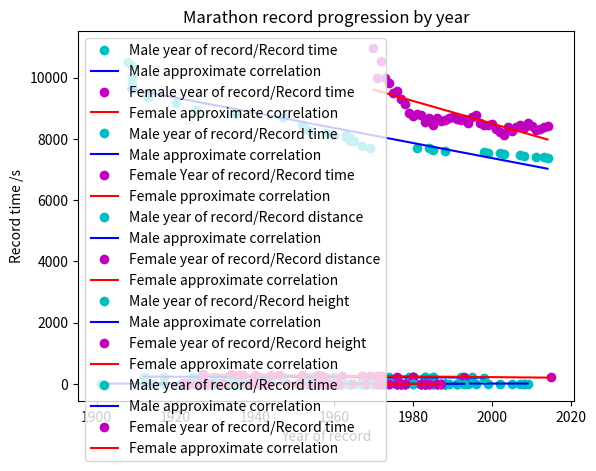

Generate this figure with matplotlib:

"""
Created on Sat Apr 12 15:08:46 2025
"""
import numpy as np
import matplotlib.pyplot as plot
    

time_m100 = np.array([
    10.60,
    10.40,
    10.30,
    10.20,
    10.10,
    10.00,
    9.99,
    9.95,
    9.93,
    9.92,
    9.90,
    9.86,
    9.85,
    9.84,
    9.79,
    9.78,
    9.77,
    9.74,
    9.72,
    9.69,
    9.58
])
year_m100 = np.array([
    1912,
    1921,
    1930,
    1936,
    1956,
    1960,
    1968,
    1968,
    1983,
    1988,
    1991,
    1991,
    1994,
    1996,
    1999,
    2002,
    2005,
    2007,
    2008,
    2008,
    2009,
])

time_f100 = np.array([
    13.60,
    12.80,
    12.70,
    12.80,
    12.40,
    12.20,
    12.40,
    12.20,
    12.10,
    12.20,
    12.00,
    12.00,
    12.00,
    12.00,
    11.90,
    11.90,
    11.90,
    11.80,
    11.90,
    11.70,
    11.90,
    11.80,
    11.60,
    11.50,
    11.60,
    11.50,
    11.50,
    11.50,
    11.50,
    11.50,
    11.40,
    11.30,
    11.30,
    11.30,
    11.20,
    11.20,
    11.10,
    11.10,
    11.10,
    11.10,
    11.10,
    11.10,
    11.10,
    11.10,
    11.00,
    11.00,
    11.00,
    11.00,
    11.00,
    11.00,
    11.00,
    10.90,
    10.90,
    10.80,
    11.07,
    11.07,
    11.04,
    11.01,
    10.88,
    10.88,
    10.81,
    10.79,
    10.76,
    10.49
])

year_f100 = np.array([
    1922,
    1922,
    1923,
    1923,
    1925,
    1925,
    1926,
    1926,
    1927,
    1928,
    1928,
    1928,
    1931,
    1930,
    1932,
    1932,
    1932,
    1933,
    1934,
    1934,
    1935,
    1935,
    1935,
    1936,
    1937,
    1939,
    1939,
    1943,
    1948,
    1952,
    1952,
    1955,
    1958,
    1960,
    1961,
    1964,
    1965,
    1965,
    1967,
    1968,
    1968,
    1968,
    1968,
    1968,
    1968,
    1970,
    1970,
    1971,
    1972,
    1972,
    1972,
    1973,
    1973,
    1973,
    1968,
    1972,
    1976,
    1976,
    1977,
    1982,
    1983,
    1983,
    1984,
    1988
])

time_m1500 = np.array([
    235.8,
    234.7,
    232.6,
    231.0,
    229.2,
    229.2,
    229.0,
    228.8,
    227.8,
    227.6,
    225.8,
    225.0,
    223.0,
    223.0,
    223.0,
    222.8,
    221.8,
    220.8,
    220.8,
    220.8,
    220.6,
    220.2,
    220.2,
    218.1,
    216.0,
    215.6,
    213.1,
    212.2,
    212.1,
    212.1,
    211.4,
    211.1,
    210.8,
    209.7,
    209.5,
    208.9,
    207.4,
    206.0
])
year_m1500 = np.array([
    1912,
    1917,
    1924,
    1926,
    1930,
    1933,
    1933,
    1934,
    1936,
    1941,
    1942,
    1943,
    1944,
    1947,
    1952,
    1954,
    1954,
    1955,
    1955,
    1955,
    1956,
    1957,
    1957,
    1957,
    1958,
    1960,
    1967,
    1974,
    1979,
    1980,
    1980,
    1983,
    1983,
    1985,
    1985,
    1992,
    1995,
    1998
])

time_f1500 = np.array([
    318.2,
    307,
    302,
    287.2,
    285.2,
    281.8,
    278,
    277.8,
    277,
    275.4,
    270,
    269.7,
    259,
    257.3,
    255.6,
    252.4,
    250.7,
    249.6,
    246.9,
    246.5,
    245.1,
    241.4,
    236,
    235,
    232.5,
    230.5,
    230.1
])
year_f1500 = np.array([
    1927,
    1934,
    1936,
    1936,
    1937,
    1940,
    1944,
    1946,
    1952,
    1956,
    1957,
    1957,
    1962,
    1967,
    1967,
    1969,
    1969,
    1971,
    1972,
    1972,
    1972,
    1972,
    1976,
    1980,
    1980,
    1993,
    2015
])


dist_mLJ = np.array([
    7.61,
    7.69,
    7.76,
    7.89,
    7.90,
    7.93,
    7.98,
    8.13,
    8.21,
    8.24,
    8.28,
    8.31,
    8.31,
    8.34,
    8.35,
    8.35,
    8.90,
    8.95
])
year_mLJ = np.array([
    1901,
    1923,
    1924,
    1925,
    1928,
    1928,
    1931,
    1935,
    1960,
    1961,
    1961,
    1962,
    1964,
    1964,
    1965,
    1967,
    1968,
    1991
])

dist_fLJ = np.array([
    5.16,
    5.30,
    5.485,
    5.50,
    5.57,
    5.98,
    6.12,
    6.25,
    6.28,
    6.28,
    6.31,
    6.35,
    6.35,
    6.40,
    6.42,
    6.48,
    6.53,
    6.70,
    6.76,
    6.82,
    6.84,
    6.92,
    6.99,
    7.07,
    7.09,
    7.15,
    7.20,
    7.21,
    7.27,
    7.43,
    7.44,
    7.45,
    7.45,
    7.45,
    7.45,
    7.52
])
year_fLJ = np.array([
    1922,
    1923,
    1926,
    1926,
    1927,
    1928,
    1939,
    1943,
    1954,
    1955,
    1955,
    1956,
    1956,
    1960,
    1961,
    1961,
    1962,
    1964,
    1964,
    1968,
    1970,
    1976,
    1976,
    1978,
    1978,
    1982,
    1982,
    1983,
    1983,
    1983,
    1985,
    1986,
    1986,
    1987,
    1988,
    1988
])


dist_mHJ = np.array([
    2.00,
    2.01,
    2.02,
    2.03,
    2.04,
    2.06,
    2.07,
    2.08,
    2.09,
    2.10,
    2.11,
    2.12,
    2.15,
    2.16,
    2.17,
    2.18,
    2.19,
    2.22,
    2.23,
    2.24,
    2.25,
    2.26,
    2.27,
    2.28,
    2.29,
    2.30,
    2.31,
    2.32,
    2.33,
    2.34,
    2.35,
    2.36,
    2.37,
    2.38,
    2.39,
    2.40,
    2.41,
    2.42,
    2.43,
    2.44,
    2.45
])
year_mHJ = np.array([
    1912,
    1914,
    1917,
    1924,
    1933,
    1934,
    1936,
    1937,
    1937,
    1941,
    1941,
    1953,
    1956,
    1957,
    1960,
    1960,
    1960,
    1960,
    1961,
    1961,
    1961,
    1962,
    1962,
    1963,
    1970,
    1973,
    1976,
    1976,
    1977,
    1978,
    1980,
    1980,
    1983,
    1983,
    1984,
    1985,
    1985,
    1987,
    1988,
    1989,
    1993
])

dist_fHJ = np.array([
    1.46,
    1.485,
    1.485,
    1.524,
    1.552,
    1.58,
    1.58,
    1.595,
    1.605,
    1.62,
    1.65,
    1.65,
    1.66,
    1.66,
    1.66,
    1.71,
    1.72,
    1.73,
    1.74,
    1.75,
    1.76,
    1.76,
    1.77,
    1.78,
    1.8,
    1.81,
    1.82,
    1.83,
    1.84,
    1.85,
    1.86,
    1.87,
    1.88,
    1.9,
    1.91,
    1.92,
    1.92,
    1.94,
    1.94,
    1.95,
    1.96,
    1.96,
    1.97,
    1.97,
    2,
    2.01,
    2.01,
    2.02,
    2.03,
    2.03,
    2.04,
    2.05,
    2.07,
    2.07,
    2.08,
    2.09
])
year_fHJ = np.array([
    1922,
    1923,
    1923,
    1925,
    1926,
    1926,
    1928,
    1928,
    1929,
    1932,
    1932,
    1932,
    1939,
    1941,
    1941,
    1943,
    1951,
    1954,
    1956,
    1956,
    1956,
    1957,
    1957,
    1958,
    1958,
    1958,
    1958,
    1958,
    1959,
    1960,
    1960,
    1961,
    1961,
    1961,
    1961,
    1971,
    1972,
    1972,
    1974,
    1974,
    1976,
    1977,
    1977,
    1977,
    1977,
    1978,
    1978,
    1982,
    1983,
    1983,
    1983,
    1984,
    1984,
    1986,
    1986,
    1987
])


time_mMT = np.array([
    10518,
    10365,
    10013,
    9965,
    9751,
    9634,
    9496,
    9367,
    9156,
    8942,
    8869,
    8804,
    8802,
    8707,
    8442,
    8320,
    8315,
    8259,
    8177,
    8116,
    8116,
    8068,
    8035,
    7931,
    7920,
    7776,
    7714,
    7698,
    7685,
    7632,
    7610,
    7565,
    7542,
    7538,
    7495,
    7466,
    7439,
    7418,
    7403,
    7377
])
year_mMT = np.array([
    1908,
    1909,
    1909,
    1909,
    1909,
    1909,
    1913,
    1913,
    1920,
    1925,
    1935,
    1935,
    1935,
    1947,
    1952,
    1953,
    1953,
    1954,
    1958,
    1960,
    1963,
    1963,
    1964,
    1964,
    1965,
    1967,
    1969,
    1981,
    1984,
    1985,
    1988,
    1998,
    1999,
    2002,
    2003,
    2007,
    2008,
    2011,
    2013,
    2014
])

time_fMT = np.array([
    10973,
    9990,
    10545,
    9996,
    9835,
    9499,
    9551,
    9288,
    9150,
    8853,
    8742,
    8806,
    8771,
    8563,
    8666,
    8466,
    8694,
    8568,
    8631,
    8673,
    8724,
    8658,
    8623,
    8647,
    8505,
    8711,
    8764,
    8527,
    8447,
    8443,
    8493,
    8327,
    8238,
    8125,
    8381,
    8262,
    8376,
    8438,
    8359,
    8531,
    8425,
    8300,
    8317,
    8397,
    8418
])
year_fMT = np.array([
    1970,
    1971,
    1972,
    1973,
    1974,
    1975,
    1976,
    1977,
    1978,
    1979,
    1980,
    1981,
    1982,
    1983,
    1984,
    1985,
    1986,
    1987,
    1988,
    1989,
    1990,
    1991,
    1992,
    1993,
    1994,
    1995,
    1996,
    1997,
    1998,
    1999,
    2000,
    2001,
    2002,
    2003,
    2004,
    2005,
    2006,
    2007,
    2008,
    2009,
    2010,
    2011,
    2012,
    2013,
    2014
    ])

def records_100m():
    x0 = np.ones(21)
    X = np.column_stack((x0, year_m100))
    beta = (np.linalg.inv(np.transpose(X)@X))@np.transpose(X)@time_m100
    time_m100_predict = beta[0] + year_m100*beta[1]
    
    plot.plot(year_m100, time_m100, 'co', label = "Male year of record/Record time")
    plot.plot(year_m100, time_m100_predict, 'b', label = 'Male approximate correlation')

    x1 = np.ones(64)
    X2 = np.column_stack((x1, year_f100))
    beta2 = (np.linalg.inv(np.transpose(X2)@X2))@np.transpose(X2)@time_f100
    time_f100_predict = beta2[0] + year_f100*beta2[1]
    
    plot.plot(year_f100, time_f100, 'mo', label = "Female year of record/Record time")
    plot.plot(year_f100, time_f100_predict, 'r', label = 'Female approximate correlation')
    
    
    plot.xlabel('Year of record')
    plot.ylabel('Record time /s')
    plot.legend()
    plot.title('100m record progression by year')
    plot.show()

def records_1500m():
    x0 = np.ones(38)
    X = np.column_stack((x0, year_m1500))
    beta = (np.linalg.inv(np.transpose(X)@X))@np.transpose(X)@time_m1500
    time_m1500_predict = beta[0]+ year_m1500*beta[1]
    
    plot.plot(year_m1500, time_m1500, 'co', label = "Male year of record/Record time")
    plot.plot(year_m1500, time_m1500_predict, 'b', label = 'Male approximate correlation')
    
    x1 = np.ones(27)
    X2 = np.column_stack((x1, year_f1500))
    beta2 = (np.linalg.inv(np.transpose(X2)@X2))@np.transpose(X2)@time_f1500
    time_f1500_predict = beta2[0] + year_f1500*beta2[1]
    
    plot.plot(year_f1500, time_f1500, 'mo', label = "Female Year of record/Record time")
    plot.plot(year_f1500, time_f1500_predict, 'r', label = 'Female pproximate correlation')
    
    
    plot.xlabel('Year of record')
    plot.ylabel('Record time /s')
    plot.legend()
    plot.title('1500m record progression by year')
    plot.show()
    
def records_LJ():
    x0 = np.ones(18)
    X = np.column_stack((x0, year_mLJ))
    beta = (np.linalg.inv(np.transpose(X)@X))@np.transpose(X)@dist_mLJ
    dist_mLJ_predict = beta[0] + year_mLJ*beta[1]
    
    plot.plot(year_mLJ, dist_mLJ, 'co', label = "Male year of record/Record distance")
    plot.plot(year_mLJ, dist_mLJ_predict, 'b', label = 'Male approximate correlation')

    x1 = np.ones(36)
    X2 = np.column_stack((x1, year_fLJ))
    beta2 = (np.linalg.inv(np.transpose(X2)@X2))@np.transpose(X2)@dist_fLJ
    dist_fLJ_predict = beta2[0] + year_fLJ*beta2[1]
    
    plot.plot(year_fLJ, dist_fLJ, 'mo', label = "Female year of record/Record distance")
    plot.plot(year_fLJ, dist_fLJ_predict, 'r', label = 'Female approximate correlation')
    
    
    plot.xlabel('Year of record')
    plot.ylabel('Record distance /m')
    plot.legend()
    plot.title('Long jump record progression by year')
    plot.show()
    
def records_HJ():
    x0 = np.ones(41)
    X = np.column_stack((x0, year_mHJ))
    beta = (np.linalg.inv(np.transpose(X)@X))@np.transpose(X)@dist_mHJ
    dist_mHJ_predict = beta[0] + year_mHJ*beta[1]
    
    plot.plot(year_mHJ, dist_mHJ, 'co', label = "Male year of record/Record height")
    plot.plot(year_mHJ, dist_mHJ_predict, 'b', label = 'Male approximate correlation')

    x1 = np.ones(56)
    X2 = np.column_stack((x1, year_fHJ))
    beta2 = (np.linalg.inv(np.transpose(X2)@X2))@np.transpose(X2)@dist_fHJ
    dist_fHJ_predict = beta2[0] + year_fHJ*beta2[1]
    
    plot.plot(year_fHJ, dist_fHJ, 'mo', label = "Female year of record/Record height")
    plot.plot(year_fHJ, dist_fHJ_predict, 'r', label = 'Female approximate correlation')
    
    
    plot.xlabel('Year of record')
    plot.ylabel('Record height /m')
    plot.legend()
    plot.title('High jump record progression by year')
    plot.show()

def records_MT():
    x0 = np.ones(40)
    X = np.column_stack((x0, year_mMT))
    beta = (np.linalg.inv(np.transpose(X)@X))@np.transpose(X)@time_mMT
    time_mMT_predict = beta[0] + year_mMT*beta[1]
    
    plot.plot(year_mMT, time_mMT, 'co', label = "Male year of record/Record time")
    plot.plot(year_mMT, time_mMT_predict, 'b', label = 'Male approximate correlation')

    x1 = np.ones(45)
    X2 = np.column_stack((x1, year_fMT))
    beta2 = (np.linalg.inv(np.transpose(X2)@X2))@np.transpose(X2)@time_fMT
    time_fMT_predict = beta2[0] + year_fMT*beta2[1]
    
    plot.plot(year_fMT, time_fMT, 'mo', label = "Female year of record/Record time")
    plot.plot(year_fMT, time_fMT_predict, 'r', label = 'Female approximate correlation')
    
    
    plot.xlabel('Year of record')
    plot.ylabel('Record time /s')
    plot.legend()
    plot.title('Marathon record progression by year')
    plot.show()
    
records_100m()
records_1500m()
records_LJ()
records_HJ()
records_MT()